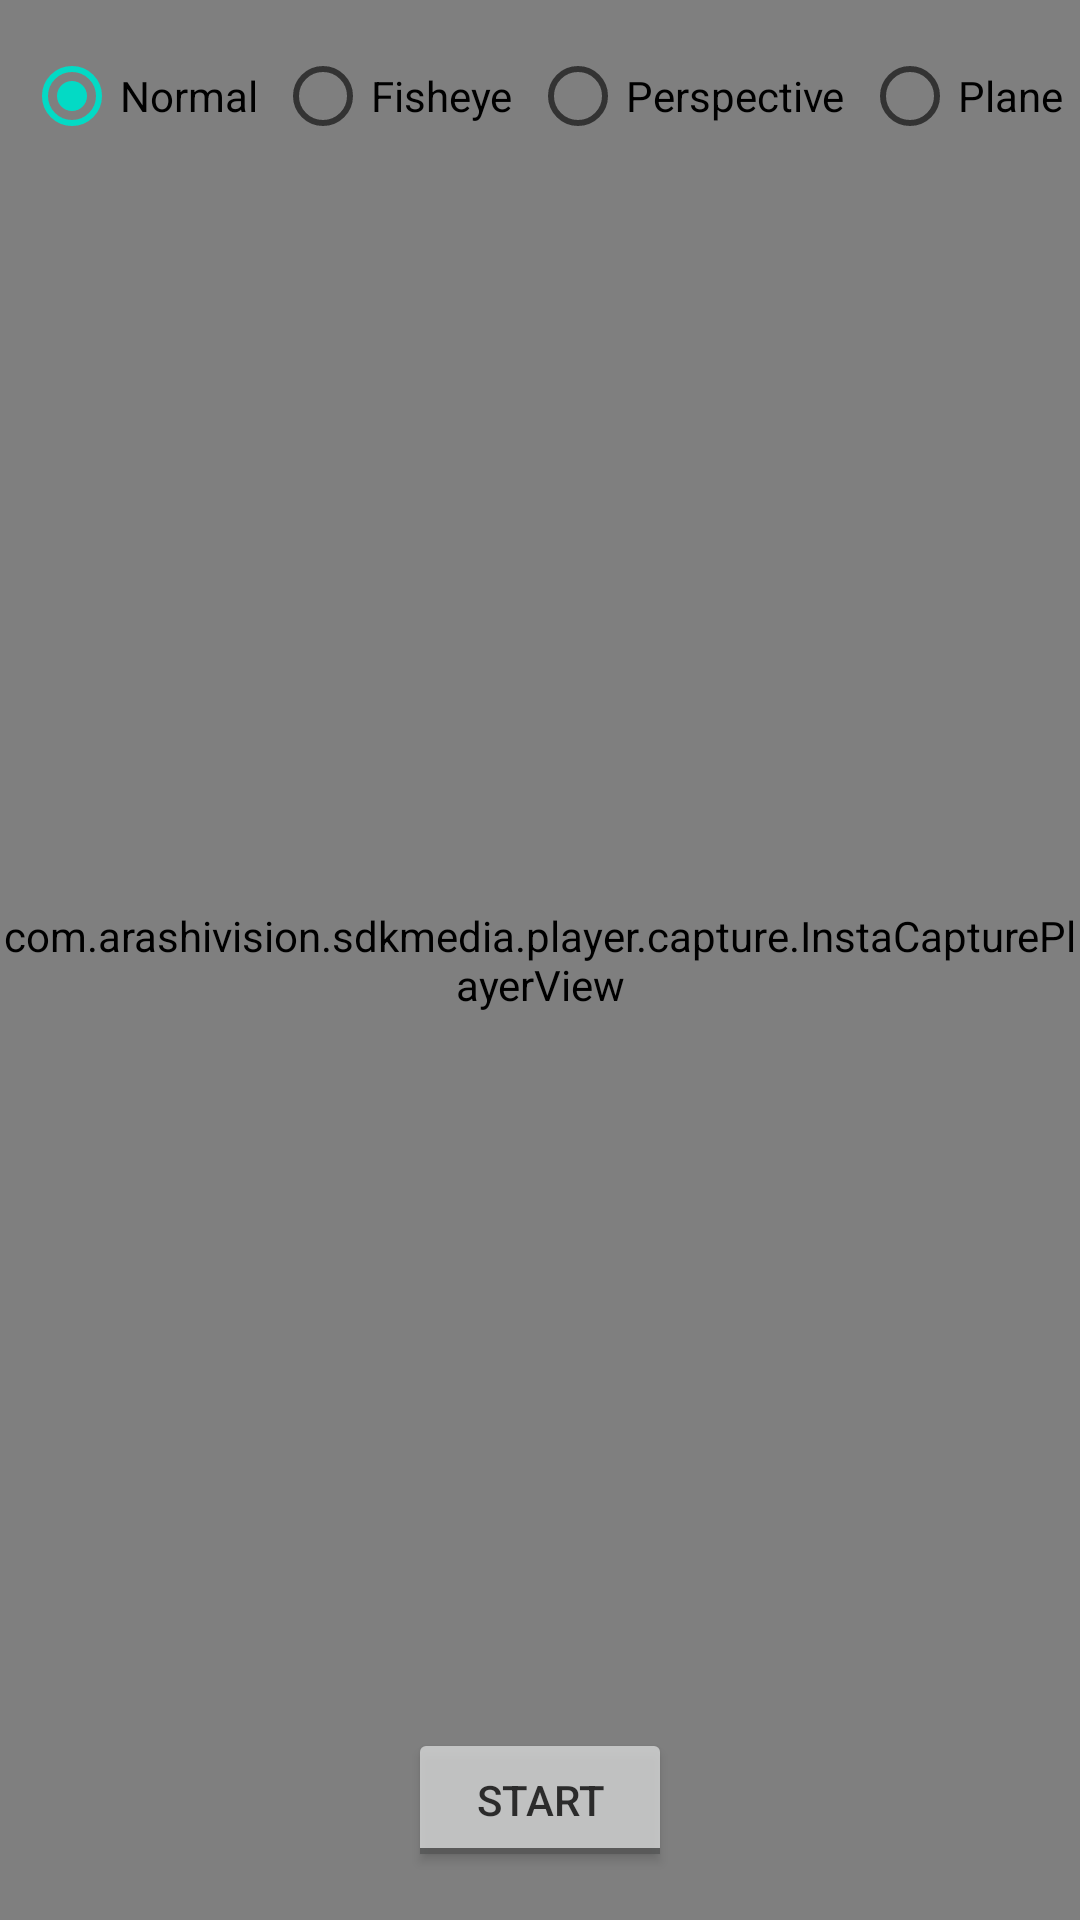

Produce the Android XML layout that renders to this screen, including the resource entries it uses.
<!-- AndroidManifest.xml: application theme AppTheme -->
<!-- res/layout/activity_preview.xml -->
<?xml version="1.0" encoding="utf-8"?>
<FrameLayout xmlns:android="http://schemas.android.com/apk/res/android"
    xmlns:app="http://schemas.android.com/apk/res-auto"
    android:layout_width="match_parent"
    android:layout_height="match_parent">

    <com.arashivision.sdkmedia.player.capture.InstaCapturePlayerView
        android:id="@+id/player_capture"
        android:layout_width="match_parent"
        android:layout_height="match_parent"
        android:background="@android:color/darker_gray" />

    <RadioGroup
        android:id="@+id/rg_preview_mode"
        android:layout_width="match_parent"
        android:layout_height="wrap_content"
        android:layout_marginStart="8dp"
        android:layout_marginTop="16dp"
        android:orientation="horizontal"
        android:weightSum="4">

        <RadioButton
            android:id="@+id/rb_normal"
            android:layout_width="wrap_content"
            android:layout_height="wrap_content"
            android:layout_weight="1"
            android:checked="true"
            android:text="Normal" />

        <RadioButton
            android:id="@+id/rb_fisheye"
            android:layout_width="wrap_content"
            android:layout_height="wrap_content"
            android:layout_weight="1"
            android:text="Fisheye" />

        <RadioButton
            android:id="@+id/rb_perspective"
            android:layout_width="wrap_content"
            android:layout_height="wrap_content"
            android:layout_weight="1"
            android:text="Perspective" />

        <RadioButton
            android:id="@+id/rb_plane"
            android:layout_width="wrap_content"
            android:layout_height="wrap_content"
            android:layout_weight="1"
            android:text="Plane" />
    </RadioGroup>

    <Spinner
        android:id="@+id/spinner_resolution"
        android:layout_width="wrap_content"
        android:layout_height="wrap_content"
        android:layout_marginStart="8dp"
        android:layout_marginTop="60dp" />

    <ToggleButton
        android:id="@+id/btn_switch"
        android:layout_width="wrap_content"
        android:layout_height="wrap_content"
        android:layout_gravity="center_horizontal|bottom"
        android:layout_marginBottom="16dp"
        android:alpha="0.8"
        android:textOff="Start"
        android:textOn="Stop" />
</FrameLayout>
<!-- resources referenced by this layout -->
<resources>
  <style name="AppTheme" parent="Theme.AppCompat.Light.NoActionBar">
          
          <item name="colorPrimary">@color/colorPrimary</item>
          <item name="colorPrimaryDark">@color/colorPrimaryDark</item>
          <item name="colorAccent">@color/colorAccent</item>
      </style>
  <color name="colorPrimary">#6200EE</color>
  <color name="colorPrimaryDark">#3700B3</color>
  <color name="colorAccent">#03DAC5</color>
</resources>
